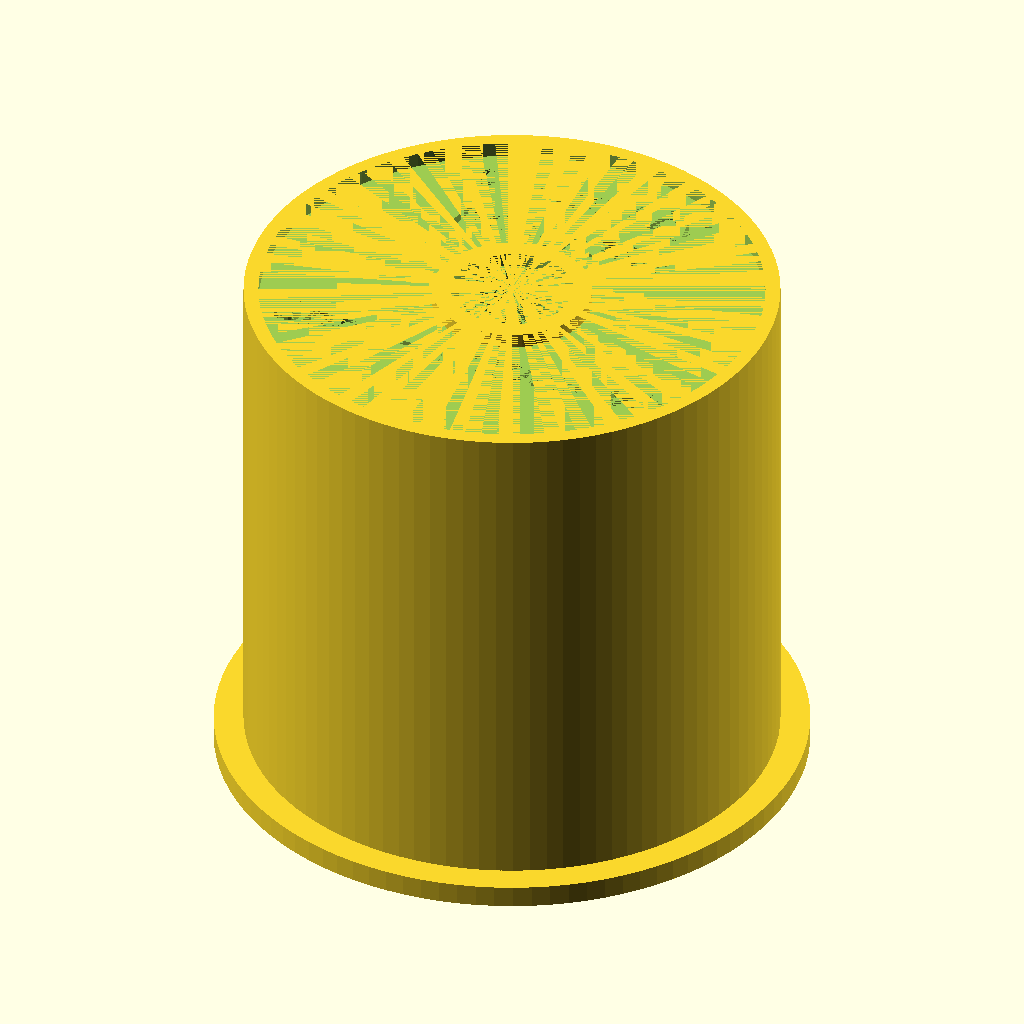
Cell 1: rendered with the file's own defaults.
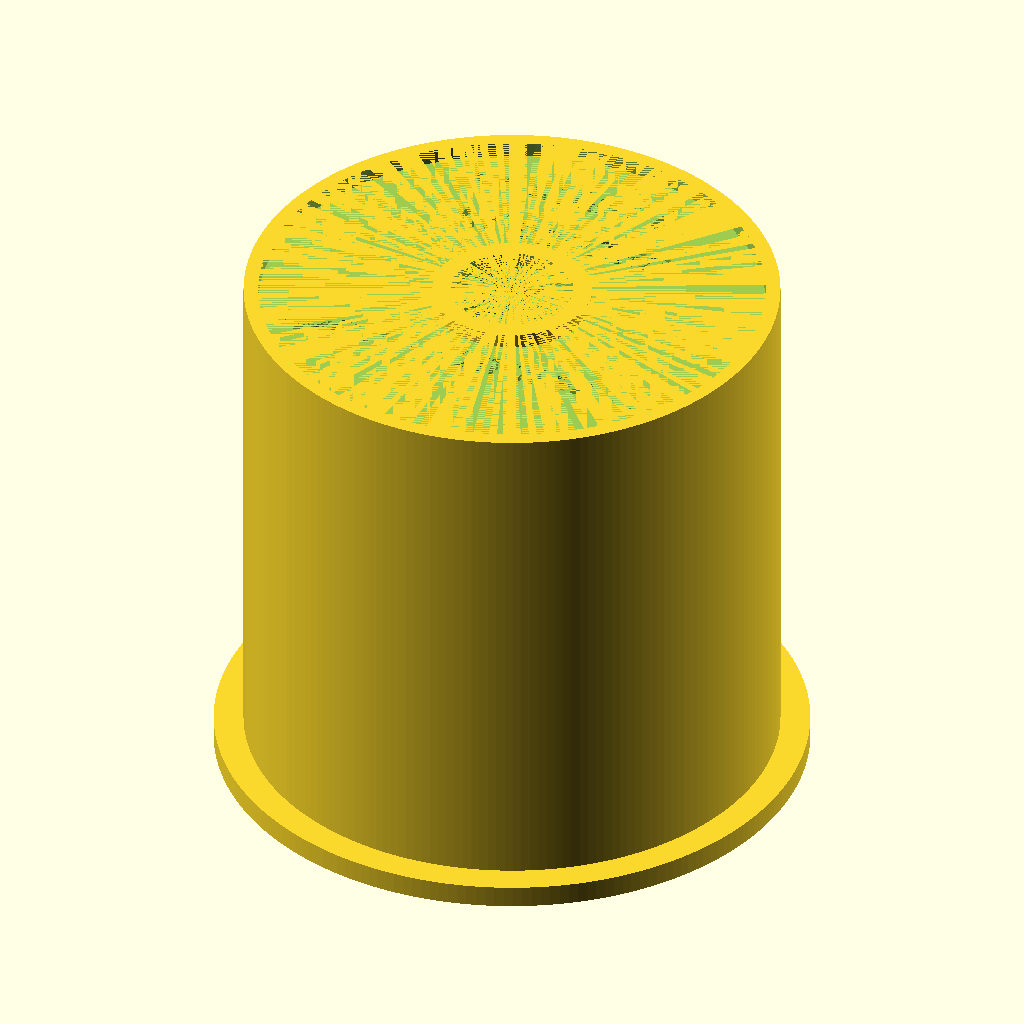
Cell 2 — rundung set to 200, the other parameters unchanged.
All cells are drawn from the same view direction (rotation 55°, 0°, 25°, orthographic, colour scheme Cornfield), but the view is re-fitted for each cell, so position and scale can differ between cells as well as the parameter.
OpenSCAD source file Spool_Adapter_V3.scad:
rundung=100;
schriftart="Liberation Sans:style=Bold Italic";
schriftgroesse=5;
difference() {
    union(){
        difference() {
            union(){
                cylinder(3,80/2,80/2,$fn=rundung);
                translate([0,0,3]) cylinder(70,72/2,72/2,$fn=rundung);
            }         
            cylinder(73,16.5/2,16.5/2,$fn=rundung);
            translate([0,0,71]) cylinder(2,68/2,68/2,$fn=rundung);
            translate([0,25,69]) linear_extrude(2) {
                text("created by", size=schriftgroesse,
                halign = "center", valign="center",
                font = schriftart);
            }
            translate([0,16,69]) linear_extrude(2) {
                text("h0sch180", size=schriftgroesse,
                halign = "center", valign="center",
                font = schriftart);
            }
            translate([0,-15,69]) linear_extrude(2) {
                text("Spool-Adapter V3", size=schriftgroesse,
                halign = "center", valign="center",
                font = schriftart);
            }
        }
        translate([0,0,71]) cylinder(2,21.5/2,21.5/2,$fn=rundung);
    }
    translate([0,0,71]) cylinder(2,16.5/2,16.5/2,$fn=rundung);
}
Parameter table extracted from the source (name, type, default, range or options):
rundung: number, default 100
schriftart: string, default "Liberation Sans:style=Bold Italic"
schriftgroesse: number, default 5
